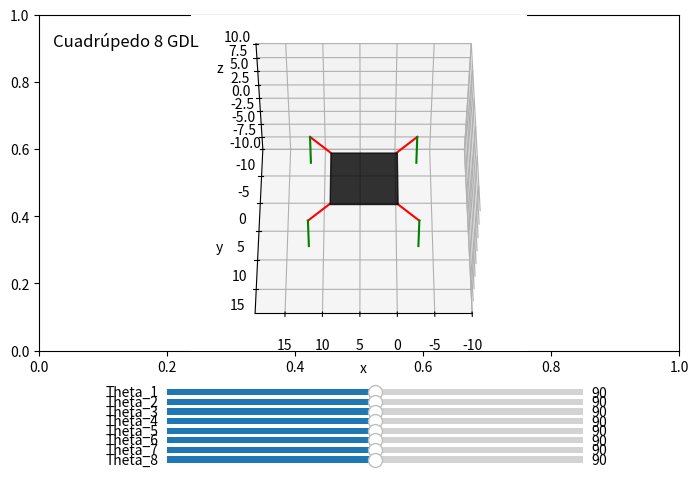

Python code for this plot:
# Espericueta Fonseca Fernando Simón
# Mecatrónica 6to 6
# Cinemática de robots
# Análisis cinemático por la convención Denavit-Hartenberg de un robot con 8 GDL

import numpy as np
import matplotlib.pyplot as plt
from mpl_toolkits import mplot3d
from mpl_toolkits.mplot3d.art3d import Poly3DCollection
from matplotlib.widgets import Slider

fig, ax = plt.subplots()
plt.subplots_adjust(left = 0, bottom = 0.3, right =1, top = 1)
ax = plt.axes(projection = "3d")
# Función para rotar en el eje x
def matriz_rotacion_x(grados):
	rad = grados/180*np.pi
	#Matriz de rotación
	rotacion=np.array([[1,0,0,0],
					   [0,np.cos(rad),-np.sin(rad),0],
					   [0,np.sin(rad),np.cos(rad),0],
					   [0,0,0,1]])
	return rotacion
# Función para rotar en el eje z
def matriz_rotacion_z(grados):
	rad = grados/180*np.pi
	#Matriz de rotacuón
	rotacion=np.array([[np.cos(rad),-np.sin(rad),0,0],
					   [np.sin(rad),np.cos(rad),0,0],
					   [0,0,1,0],
					   [0,0,0,1]])
	return rotacion

# Función para trasladar en el eje x
def matriz_traslacion_x(x):
	traslacion = np.array([[1,0,0,x],
						   [0,1,0,0],
						   [0,0,1,0],	   
						   [0,0,0,1]])
	return traslacion

# Función para trasladar en el eje z
def matriz_traslacion_z(z):
	traslacion = np.array([[1,0,0,0],
						   [0,1,0,0],
						   [0,0,1,z],	   
						   [0,0,0,1]])
	return traslacion

# Función para la configuración gráfica
def configuracion_grafica():
	# Título del gráfico
	plt.title("Cuadrúpedo 8 GDL", x = -0.1, y = 33)
	# Límites del gráfico
	ax.set_xlim(-10,19)
	ax.set_ylim(-10,19)
	ax.set_zlim(-10,10)
	# Estiquetas para identificar los ejes
	ax.set_xlabel("x")
	ax.set_ylabel("y")
	ax.set_zlabel("z")
	# Vista
	ax.view_init(elev=50,azim=90)

	# Aristas del cuadrado a dibujar
	x_cuad = [0, 9, 9, 0]
	y_cuad = [0, 0, 9, 9]
	z_cuad = [0, 0, 0, 0]

	# Creamos los vértices
	vertices = [list(zip(x_cuad,y_cuad,z_cuad))]
	# Creamos una malla dentro del perímetro establecido por los vértices
	poly = Poly3DCollection(vertices, alpha=0.8, color = 'k')
	ax.add_collection3d(poly)

# Función para la operación de Denavit-Hartenberg
def DH(theta_i, di, ai, alpha_i):
	MT = matriz_rotacion_z(theta_i)@matriz_traslacion_z(di)@matriz_traslacion_x(ai)@matriz_rotacion_x(alpha_i)
	return MT

# Composición de las matrices de transformación homogénea
def Cuadrupedo(theta_1, d1, a1, alpha_1, 
			   theta_2, d2, a2, alpha_2,
			   theta_3, d3, a3, alpha_3,
			   theta_4, d4, a4, alpha_4,
			   theta_5, d5, a5, alpha_5,
			   theta_6, d6, a6, alpha_6,
			   theta_7, d7, a7, alpha_7,
			   theta_8, d8, a8, alpha_8):
	
	# Pata 1 Frente derecha
	A0 = np.eye(4)
	_0A1 = DH(theta_1, d1, a1, alpha_1)
	_1A2 = DH(theta_2, d2, a2, alpha_2)
	_0A2 = _0A1@_1A2

	# Pata 2 Frente izquierda
	A02 = np.array([[1,0,0,9],
					[0,1,0,0],
					[0,0,1,0],	   
					[0,0,0,1]])
	_0A12 = DH(theta_3, d3, a3, alpha_3)
	_1A22 = DH(theta_4, d4, a4, alpha_4)
	_0A12 = A02@_0A12
	_0A22 = _0A12@_1A22

	# Pata 3 Atrás izquierda
	A03 = np.array([[1,0,0,9],
					[0,1,0,9],
					[0,0,1,0],	   
					[0,0,0,1]])
	_0A13 = DH(theta_5, d5, a5, alpha_5)
	_1A23 = DH(theta_6, d6, a6, alpha_6)
	_0A13 = A03@_0A13
	_0A23 = _0A13@_1A23

	# Pata 4 Atrás derecha
	A04 = np.array([[1,0,0,0],
					[0,1,0,9],
					[0,0,1,0],	   
					[0,0,0,1]])
	_0A14 = DH(theta_7, d7, a7, alpha_7)
	_1A24 = DH(theta_8, d8, a8, alpha_8)
	_0A14 = A04@_0A14
	_0A24 = _0A14@_1A24

	# Se deibujan los eslabones
	ax.plot3D([A0[0,3],_0A1[0,3]],[A0[1,3],_0A1[1,3]],[A0[2,3],_0A1[2,3]], color = 'red')
	ax.plot3D([_0A1[0,3],_0A2[0,3]],[_0A1[1,3],_0A2[1,3]],[_0A1[2,3],_0A2[2,3]], color = 'green')
	ax.plot3D([A02[0,3],_0A12[0,3]],[A02[1,3],_0A12[1,3]],[A02[2,3],_0A12[2,3]], color = 'red')
	ax.plot3D([_0A12[0,3],_0A22[0,3]],[_0A12[1,3],_0A22[1,3]],[_0A12[2,3],_0A22[2,3]], color = 'green')
	ax.plot3D([A03[0,3],_0A13[0,3]],[A03[1,3],_0A13[1,3]],[A03[2,3],_0A13[2,3]], color = 'red')
	ax.plot3D([_0A13[0,3],_0A23[0,3]],[_0A13[1,3],_0A23[1,3]],[_0A13[2,3],_0A23[2,3]], color = 'green')
	ax.plot3D([A04[0,3],_0A14[0,3]],[A04[1,3],_0A14[1,3]],[A04[2,3],_0A14[2,3]], color = 'red')
	ax.plot3D([_0A14[0,3],_0A24[0,3]],[_0A14[1,3],_0A24[1,3]],[_0A14[2,3],_0A24[2,3]], color = 'green')

# Se actualizan las juntas cada vez que se modifica el valor de un ángulo con el slider
def actualizacion_juntas(val):
		ax.cla()
		configuracion_grafica()
		theta_1 = sld_ang_1.val
		theta_2 = sld_ang_2.val
		theta_3 = sld_ang_3.val
		theta_4 = sld_ang_4.val
		theta_5 = sld_ang_5.val
		theta_6 = sld_ang_6.val
		theta_7 = sld_ang_7.val
		theta_8 = sld_ang_8.val

		# Parámetros de Denavit-Hartenberg obtenidos en la tabla
		Cuadrupedo(theta_1+135,0,4,-90,theta_2,0,5,0,
				   theta_3+225,0,4,-90,theta_4,0,5,0,
				   theta_5+315,0,4,-90,theta_6,0,5,0,
				   theta_7+45 ,0,4,-90,theta_8,0,5,0)
		plt.draw()
		plt.pause(1e-3)

# Deiseño de los sliders
ax1 = plt.axes([0.2,0.20,0.65,0.026])
ax2 = plt.axes([0.2,0.18,0.65,0.026])
ax3 = plt.axes([0.2,0.16,0.65,0.026])
ax4 = plt.axes([0.2,0.14,0.65,0.026])
ax5 = plt.axes([0.2,0.12,0.65,0.026])
ax6 = plt.axes([0.2,0.10,0.65,0.026])
ax7 = plt.axes([0.2,0.08,0.65,0.026])
ax8 = plt.axes([0.2,0.06,0.65,0.026])

# Creación de los sliders
sld_ang_1 = Slider(ax1, "Theta_1",0,180,valinit = 90)
sld_ang_2 = Slider(ax2, "Theta_2",0,180,valinit = 90)
sld_ang_3 = Slider(ax3, "Theta_3",0,180,valinit = 90)
sld_ang_4 = Slider(ax4, "Theta_4",0,180,valinit = 90)
sld_ang_5 = Slider(ax5, "Theta_5",0,180,valinit = 90)
sld_ang_6 = Slider(ax6, "Theta_6",0,180,valinit = 90)
sld_ang_7 = Slider(ax7, "Theta_7",0,180,valinit = 90)
sld_ang_8 = Slider(ax8, "Theta_8",0,180,valinit = 90)

Cuadrupedo(90+135,0,4,-90,90,0,5,0,
		   90+225,0,4,-90,90,0,5,0,
		   90+315,0,4,-90,90,0,5,0,
		   90+45 ,0,4,-90,90,0,5,0)

# Cada vez que se mueve un slider se actualizan las juntas
configuracion_grafica()
sld_ang_1.on_changed(actualizacion_juntas)
sld_ang_2.on_changed(actualizacion_juntas)
sld_ang_3.on_changed(actualizacion_juntas)
sld_ang_4.on_changed(actualizacion_juntas)
sld_ang_5.on_changed(actualizacion_juntas)
sld_ang_6.on_changed(actualizacion_juntas)
sld_ang_7.on_changed(actualizacion_juntas)
sld_ang_8.on_changed(actualizacion_juntas)

plt.show()
print("Programado por Fernando Espericueta")